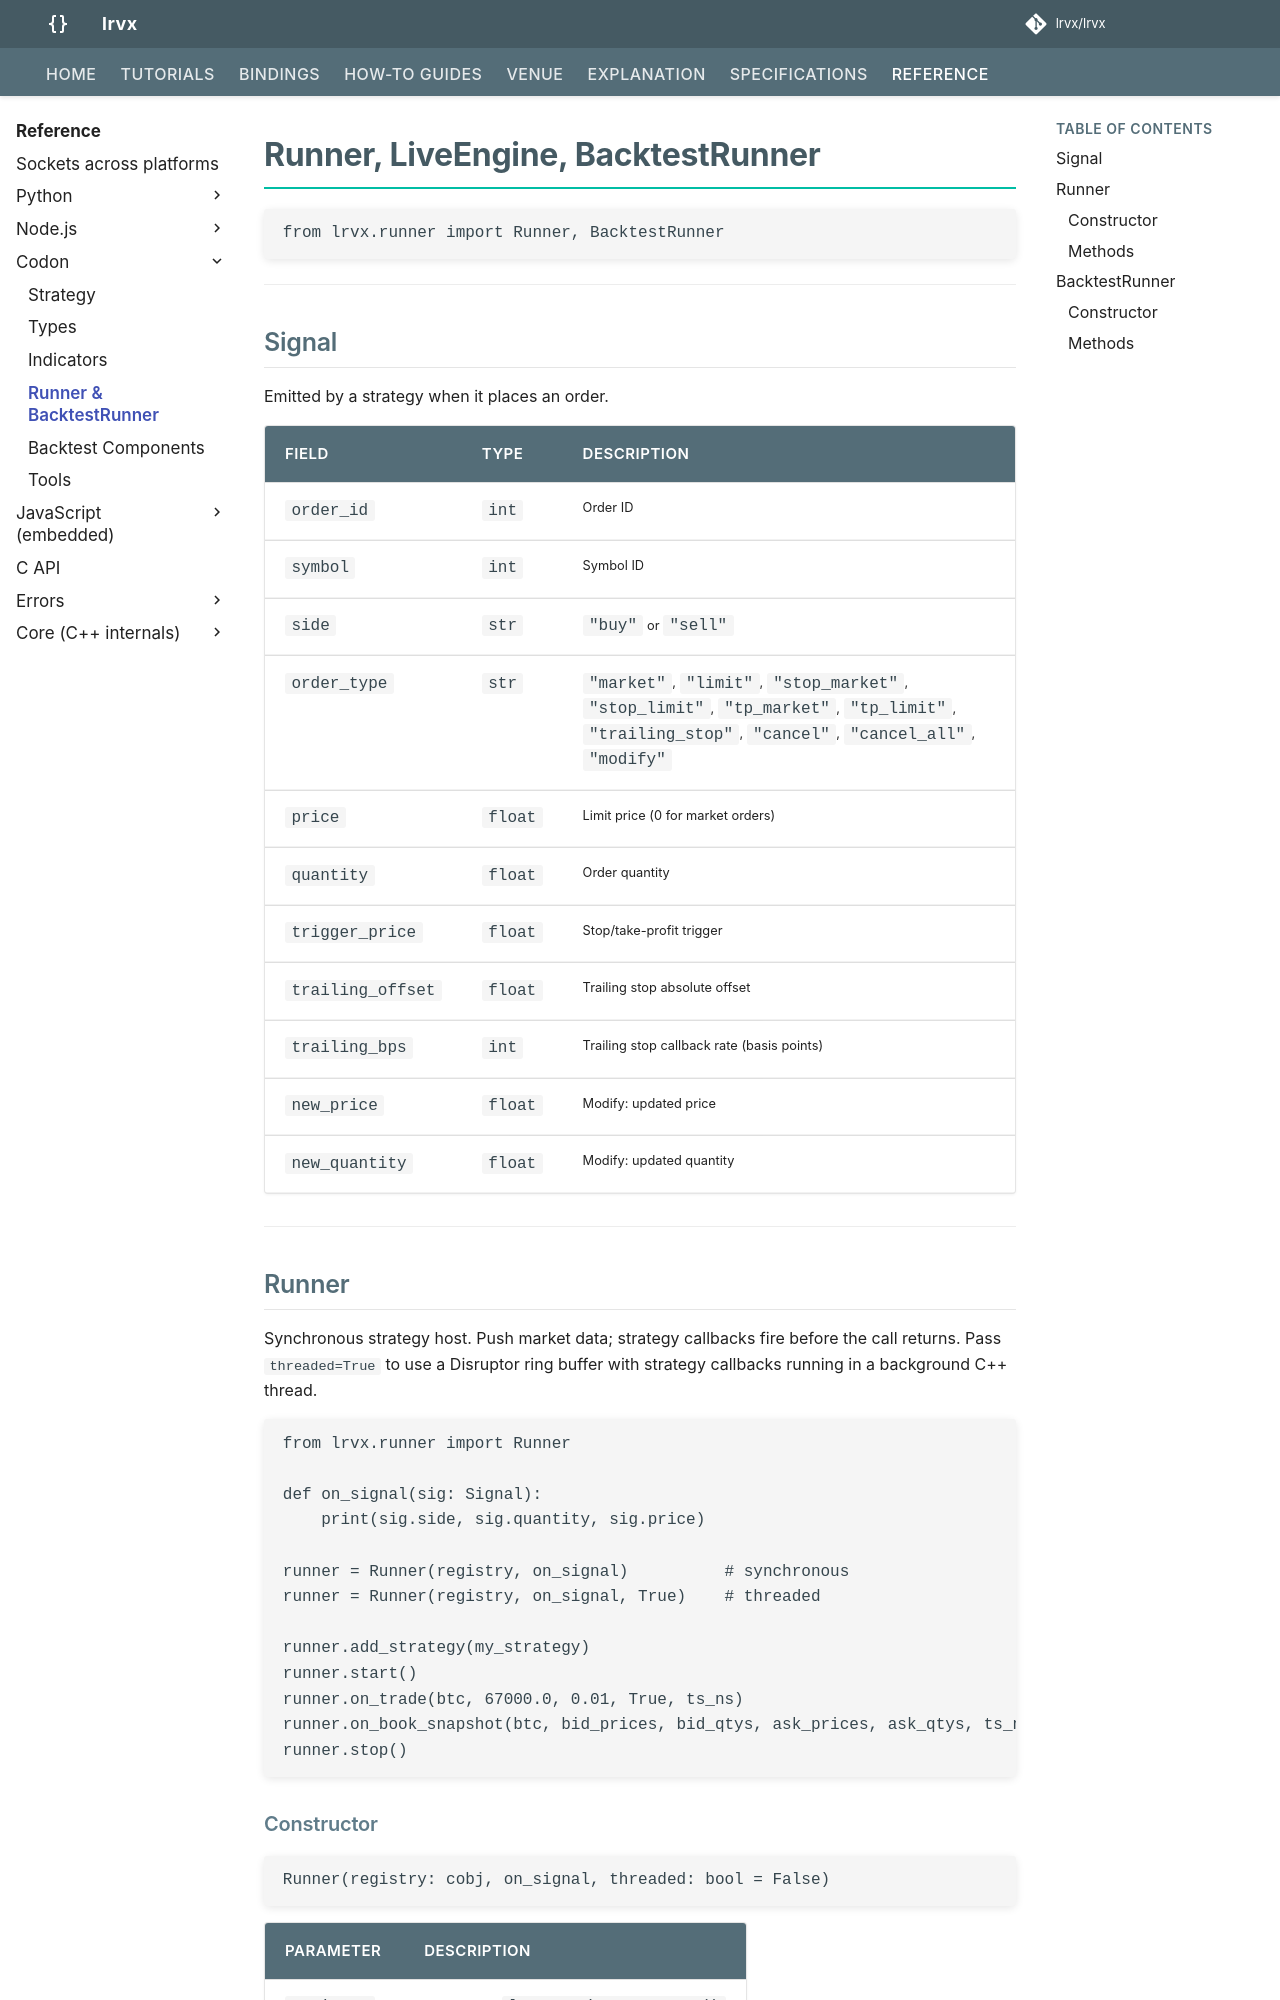

repository: lrvx/lrvx · page: reference/codon/runner/index.html · generator: mkdocs

# Runner, LiveEngine, BacktestRunner

```codon
from lrvx.runner import Runner, BacktestRunner
```

---

## Signal

Emitted by a strategy when it places an order.

| Field | Type | Description |
|-------|------|-------------|
| `order_id` | `int` | Order ID |
| `symbol` | `int` | Symbol ID |
| `side` | `str` | `"buy"` or `"sell"` |
| `order_type` | `str` | `"market"`, `"limit"`, `"stop_market"`, `"stop_limit"`, `"tp_market"`, `"tp_limit"`, `"trailing_stop"`, `"cancel"`, `"cancel_all"`, `"modify"` |
| `price` | `float` | Limit price (0 for market orders) |
| `quantity` | `float` | Order quantity |
| `trigger_price` | `float` | Stop/take-profit trigger |
| `trailing_offset` | `float` | Trailing stop absolute offset |
| `trailing_bps` | `int` | Trailing stop callback rate (basis points) |
| `new_price` | `float` | Modify: updated price |
| `new_quantity` | `float` | Modify: updated quantity |

---

## Runner

Synchronous strategy host. Push market data; strategy callbacks fire before the call returns. Pass `threaded=True` to use a Disruptor ring buffer with strategy callbacks running in a background C++ thread.

```codon
from lrvx.runner import Runner

def on_signal(sig: Signal):
    print(sig.side, sig.quantity, sig.price)

runner = Runner(registry, on_signal)          # synchronous
runner = Runner(registry, on_signal, True)    # threaded

runner.add_strategy(my_strategy)
runner.start()
runner.on_trade(btc, 67000.0, 0.01, True, ts_ns)
runner.on_book_snapshot(btc, bid_prices, bid_qtys, ask_prices, ask_qtys, ts_ns)
runner.stop()
```

### Constructor

```codon
Runner(registry: cobj, on_signal, threaded: bool = False)
```

| Parameter | Description |
|-----------|-------------|
| `registry` | Handle from `lrvx_registry_create()` |
| `on_signal` | Called when a strategy emits an order |
| `threaded` | If `True`, use Disruptor-based consumer thread |
